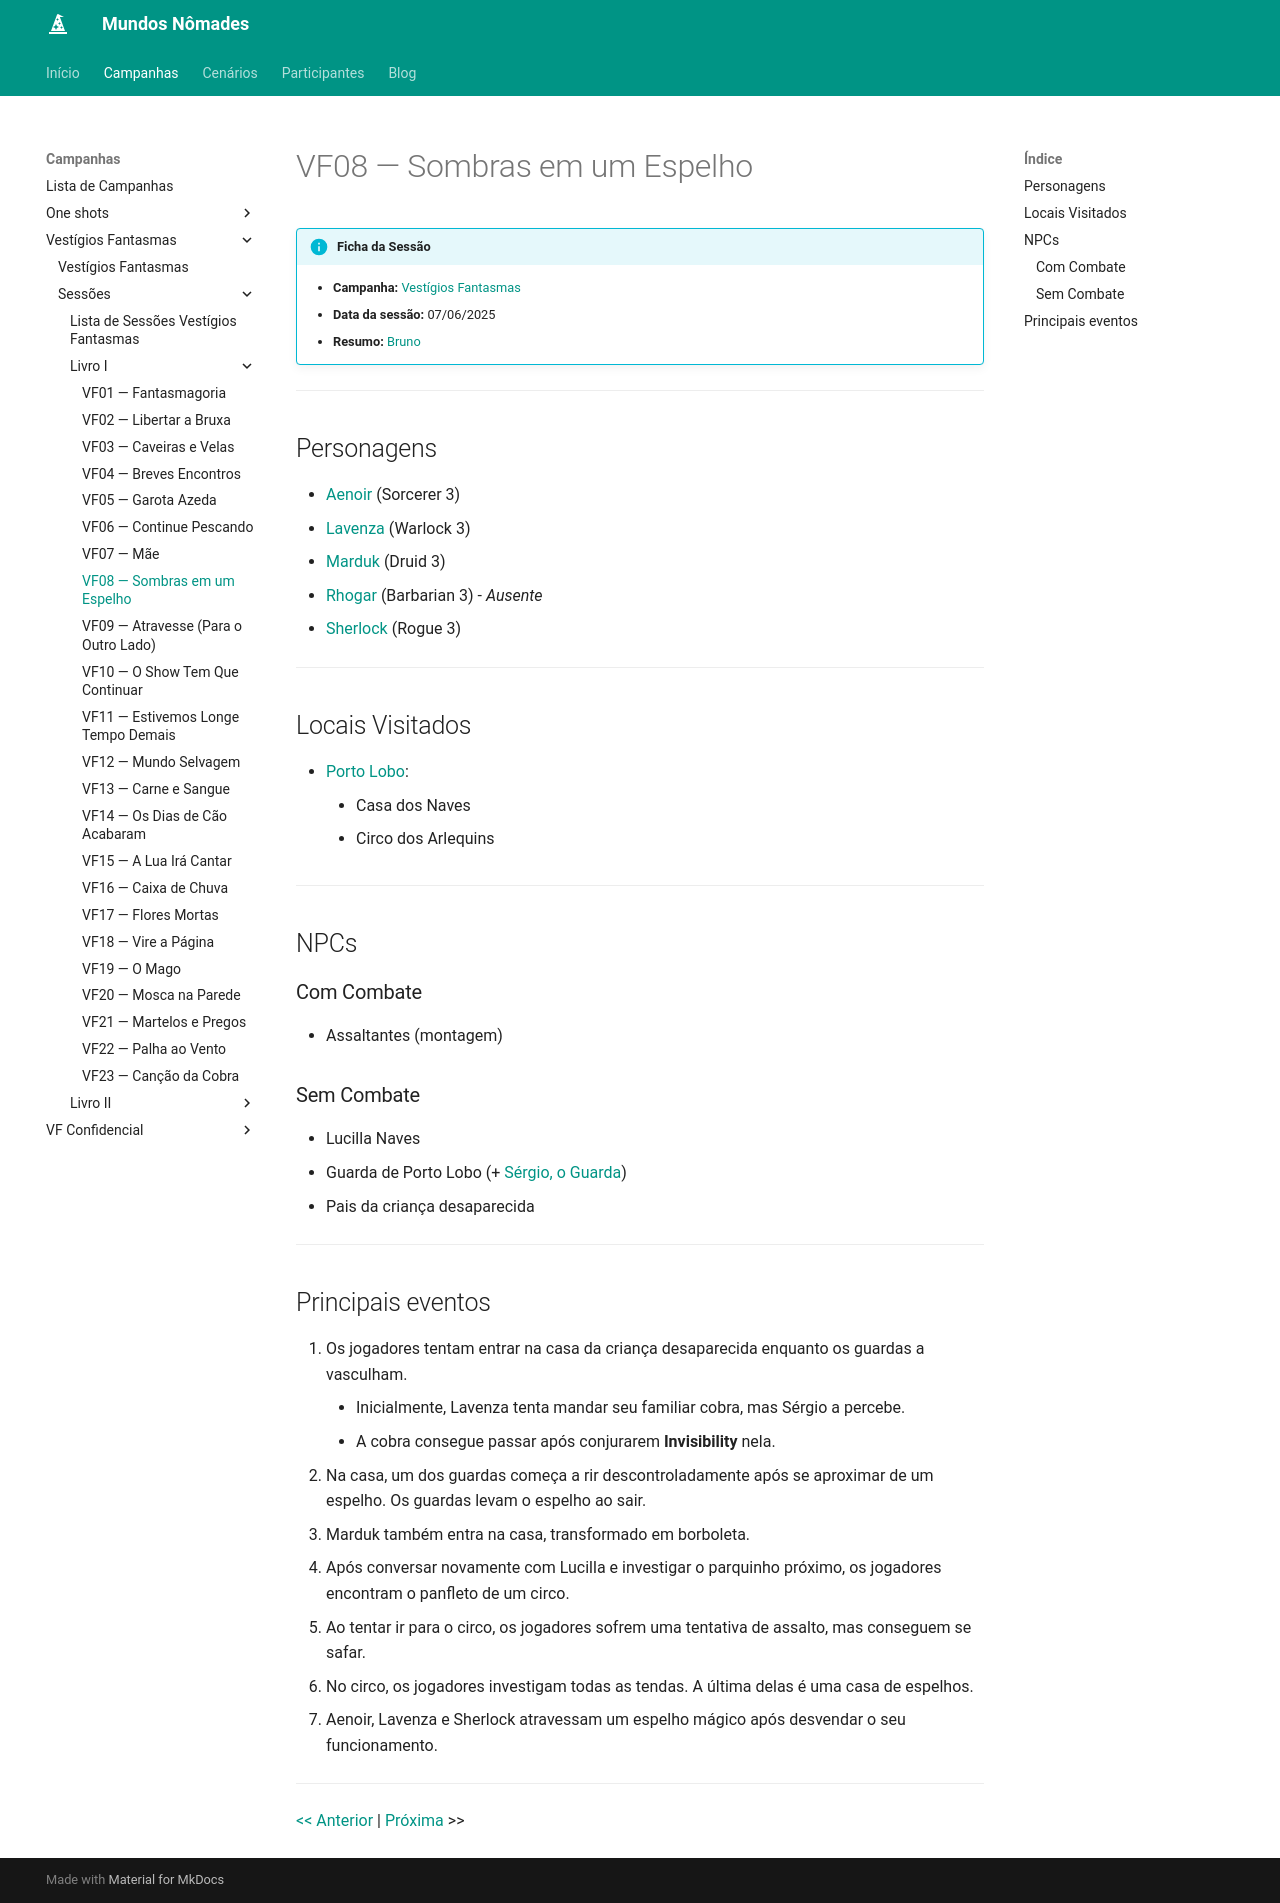

repository: Henrique42/MundosNomades · page: Campanhas/Vestígios Fantasmas/Sessões/Livro I/VF08 ― Sombras em um Espelho/index.html · generator: mkdocs

!!! info "Ficha da Sessão"
	- **Campanha:** [[Vestígios Fantasmas]]
	- **Data da sessão:** 07/06/2025
	- **Resumo:** [[Bruno]]

---

## Personagens

- [[Aenoir]] (Sorcerer 3)
- [[Lavenza]] (Warlock 3)
- [[Marduk]] (Druid 3)
- [[Rhogar]] (Barbarian 3) - *Ausente*
- [[Sherlock]] (Rogue 3)

---  

## Locais Visitados

- [[Porto Lobo]]:
	- Casa dos Naves
	- Circo dos Arlequins

---

## NPCs

### Com Combate

- Assaltantes (montagem)

### Sem Combate

- Lucilla Naves
- Guarda de Porto Lobo (+ [[Sérgio, o Guarda]])
- Pais da criança desaparecida

---

## Principais eventos

1. Os jogadores tentam entrar na casa da criança desaparecida enquanto os guardas a vasculham.
	- Inicialmente, Lavenza tenta mandar seu familiar cobra, mas Sérgio a percebe.
	- A cobra consegue passar após conjurarem **Invisibility** nela.
2. Na casa, um dos guardas começa a rir descontroladamente após se aproximar de um espelho. Os guardas levam o espelho ao sair.
3. Marduk também entra na casa, transformado em borboleta.
4. Após conversar novamente com Lucilla e investigar o parquinho próximo, os jogadores encontram o panfleto de um circo.
5. Ao tentar ir para o circo, os jogadores sofrem uma tentativa de assalto, mas conseguem se safar.
6. No circo, os jogadores investigam todas as tendas. A última delas é uma casa de espelhos.
7. Aenoir, Lavenza e Sherlock atravessam um espelho mágico após desvendar o seu funcionamento.

---

[[VF07 ― Mãe|<< Anterior]] | [[VF09 ― Atravesse (Para o Outro Lado)|Próxima]] >>
